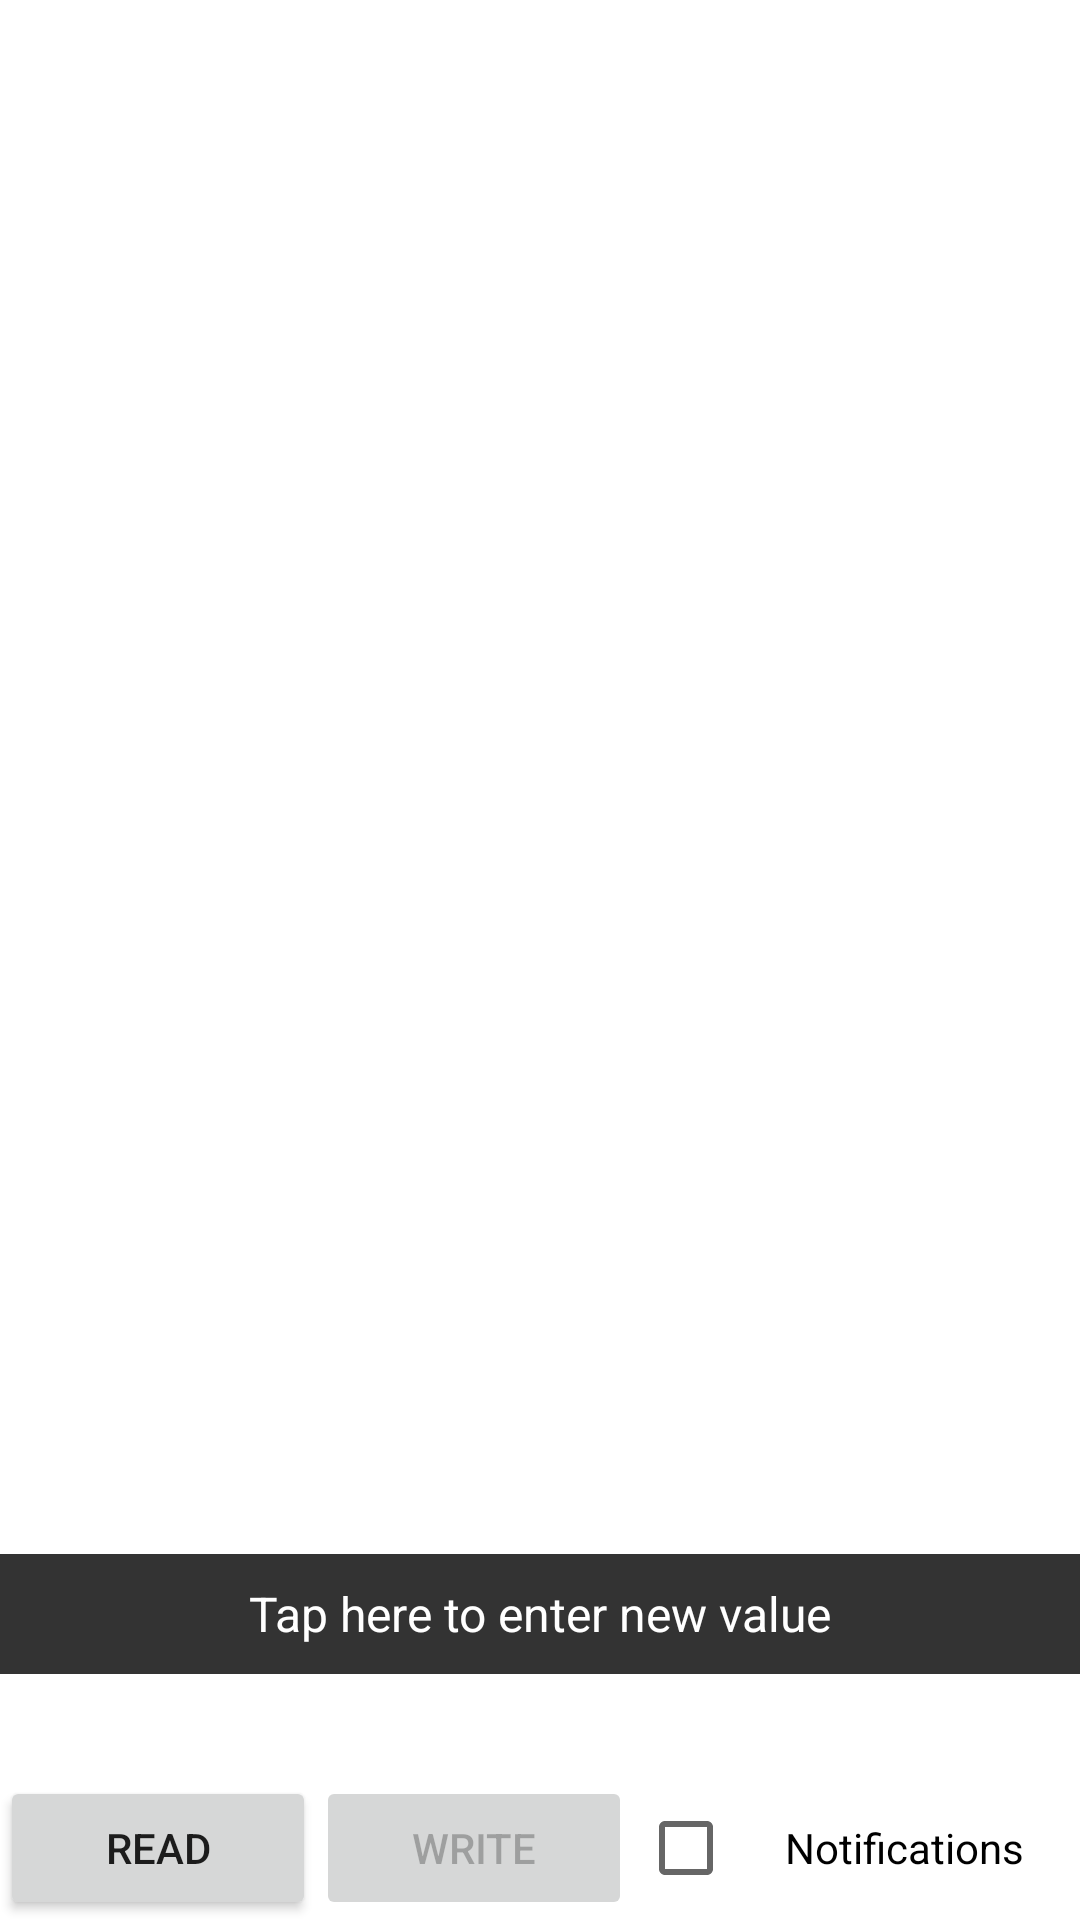

Layout XML and referenced resources for this Android screen:
<!-- AndroidManifest.xml: fallback theme Theme.MaterialComponents.DayNight.NoActionBar -->
<!-- res/layout/fragment_service.xml -->
<?xml version="1.0" encoding="utf-8"?>
<LinearLayout xmlns:android="http://schemas.android.com/apk/res/android"
    xmlns:tools="http://schemas.android.com/tools"
    android:layout_width="match_parent"
    android:layout_height="match_parent"
    android:orientation="vertical"
    tools:context=".ServiceActivity" >

    <TextView
        android:id="@+id/txt_uuid"
        style="@style/devaddrStyle"
        android:layout_width="match_parent"
        android:layout_height="wrap_content"
        android:gravity="center_horizontal"
        android:singleLine="true" />

    <ListView
        android:id="@+id/char_list"
        style="@style/devlistStyle"
        android:layout_width="fill_parent"
        android:layout_height="0dp"
        android:layout_weight="2"
        android:choiceMode="singleChoice"
        android:padding="3dp" />

    <EditText
        android:id="@+id/txt_data"
        style="@style/dataStyle"
        android:layout_width="match_parent"
        android:gravity="center_horizontal|center_vertical"
        android:hint="@string/write_hint"
        android:inputType="textCapCharacters|textNoSuggestions|textVisiblePassword"
        android:maxLength="40" />

    <TextView
        android:id="@+id/txt_status"
        style="@style/statusStyleSmall"
        android:layout_width="match_parent"
        android:layout_height="24dp"
        android:gravity="center_horizontal|center_vertical" />

    <android.inputmethodservice.KeyboardView
        android:id="@+id/keyboardview"
        android:layout_width="fill_parent"
        android:layout_height="wrap_content"
        android:focusable="true"
        android:focusableInTouchMode="true"
        android:visibility="gone" />

    <LinearLayout
        android:id="@+id/footer"
        android:layout_width="fill_parent"
        android:layout_height="wrap_content"
        android:orientation="horizontal" >

        <Button
            android:id="@+id/btn_read"
            android:layout_width="wrap_content"
            android:layout_height="wrap_content"
            android:layout_weight="1"
            android:enabled="true"
            android:gravity="center"
            android:onClick="onBtnRead"
            android:text="@string/btn_txtRead" />

        <Button
            android:id="@+id/btn_write"
            android:layout_width="wrap_content"
            android:layout_height="wrap_content"
            android:layout_weight="1"
            android:enabled="false"
            android:gravity="center"
            android:onClick="onBtnWrite"
            android:text="@string/btn_txtWrite" />

        <CheckBox
            android:id="@+id/btn_notify"
            style="@style/checkboxStyle"
            android:layout_width="wrap_content"
            android:layout_height="match_parent"
            android:layout_weight="1"
            android:enabled="true"
            android:gravity="center"
            android:onClick="onBtnNotify"
            android:text="@string/btn_txtNotify" />
    </LinearLayout>

</LinearLayout>
<!-- resources referenced by this layout -->
<resources>
  <string name="btn_txtNotify">Notifications</string>
  <string name="btn_txtRead">Read</string>
  <string name="btn_txtWrite">Write</string>
  <string name="write_hint">Tap here to enter new value</string>
  <style name="checkboxStyle" parent="@android:style/Widget.CompoundButton.CheckBox">
          <item name="android:padding">8dp</item>
          <item name="android:layout_margin">2dp</item>
      </style>
  <style name="dataStyle">
          <item name="android:background">#333</item>
          <item name="android:textSize">16dp</item>
          <item name="android:textColor">#4f4</item>
          <item name="android:textColorHint">#fff</item>
          <item name="android:layout_height">40dp</item>
          <item name="android:padding">8dp</item>
      </style>
  <style name="devaddrStyle">
          <item name="android:textColor">#fffbf528</item>
          <item name="android:textSize">16dp</item>
      </style>
  <style name="devlistStyle">
          <item name="android:dividerHeight">0dp</item>
      </style>
  <style name="statusStyleSmall">
          <item name="android:layout_width">match_parent</item>
          <item name="android:layout_height">wrap_content</item>
          <item name="android:layout_marginBottom">10dp</item>
          <item name="android:textSize">14dp</item>
      </style>
</resources>
